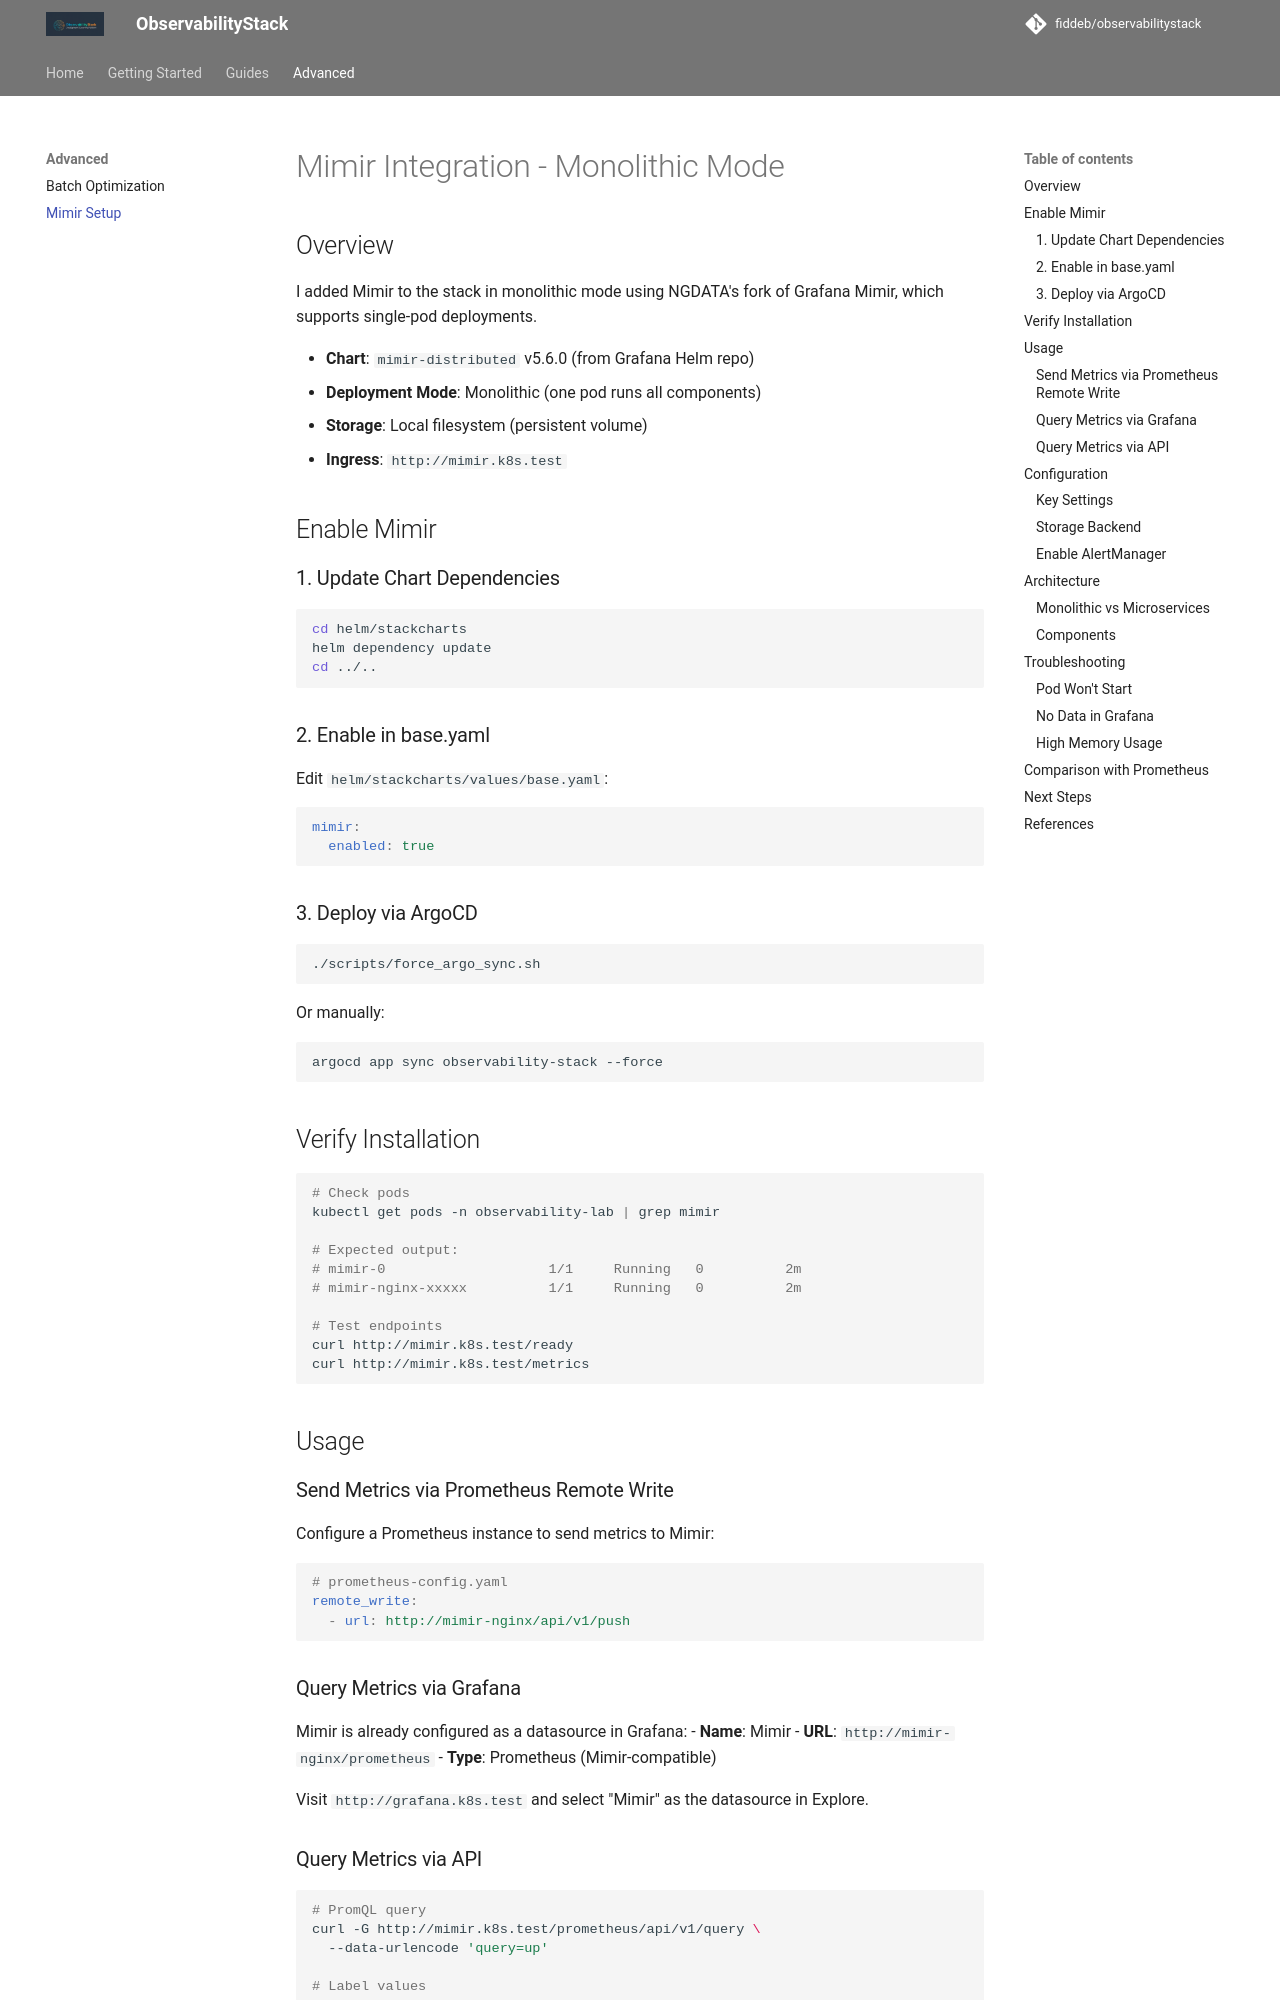

repository: fiddeb/observabilitystack · page: advanced/MIMIR_SETUP/index.html · generator: mkdocs

# Mimir Integration - Monolithic Mode

## Overview

I added Mimir to the stack in monolithic mode using NGDATA's fork of Grafana Mimir, which supports single-pod deployments.

- **Chart**: `mimir-distributed` v5.6.0 (from Grafana Helm repo)
- **Deployment Mode**: Monolithic (one pod runs all components)
- **Storage**: Local filesystem (persistent volume)
- **Ingress**: `http://mimir.k8s.test`

## Enable Mimir

### 1. Update Chart Dependencies

```bash
cd helm/stackcharts
helm dependency update
cd ../..
```

### 2. Enable in base.yaml

Edit `helm/stackcharts/values/base.yaml`:

```yaml
mimir:
  enabled: true
```

### 3. Deploy via ArgoCD

```bash
./scripts/force_argo_sync.sh
```

Or manually:

```bash
argocd app sync observability-stack --force
```

## Verify Installation

```bash
# Check pods
kubectl get pods -n observability-lab | grep mimir

# Expected output:
# mimir-0                    1/1     Running   0          2m
# mimir-nginx-xxxxx          1/1     Running   0          2m

# Test endpoints
curl http://mimir.k8s.test/ready
curl http://mimir.k8s.test/metrics
```

## Usage

### Send Metrics via Prometheus Remote Write

Configure a Prometheus instance to send metrics to Mimir:

```yaml
# prometheus-config.yaml
remote_write:
  - url: http://mimir-nginx/api/v1/push
```

### Query Metrics via Grafana

Mimir is already configured as a datasource in Grafana:
- **Name**: Mimir
- **URL**: `http://mimir-nginx/prometheus`
- **Type**: Prometheus (Mimir-compatible)

Visit `http://grafana.k8s.test` and select "Mimir" as the datasource in Explore.

### Query Metrics via API

```bash
# PromQL query
curl -G http://mimir.k8s.test/prometheus/api/v1/query \
  --data-urlencode 'query=up'

# Label values
curl http://mimir.k8s.test/prometheus/api/v1/label/__name__/values
```

## Configuration
